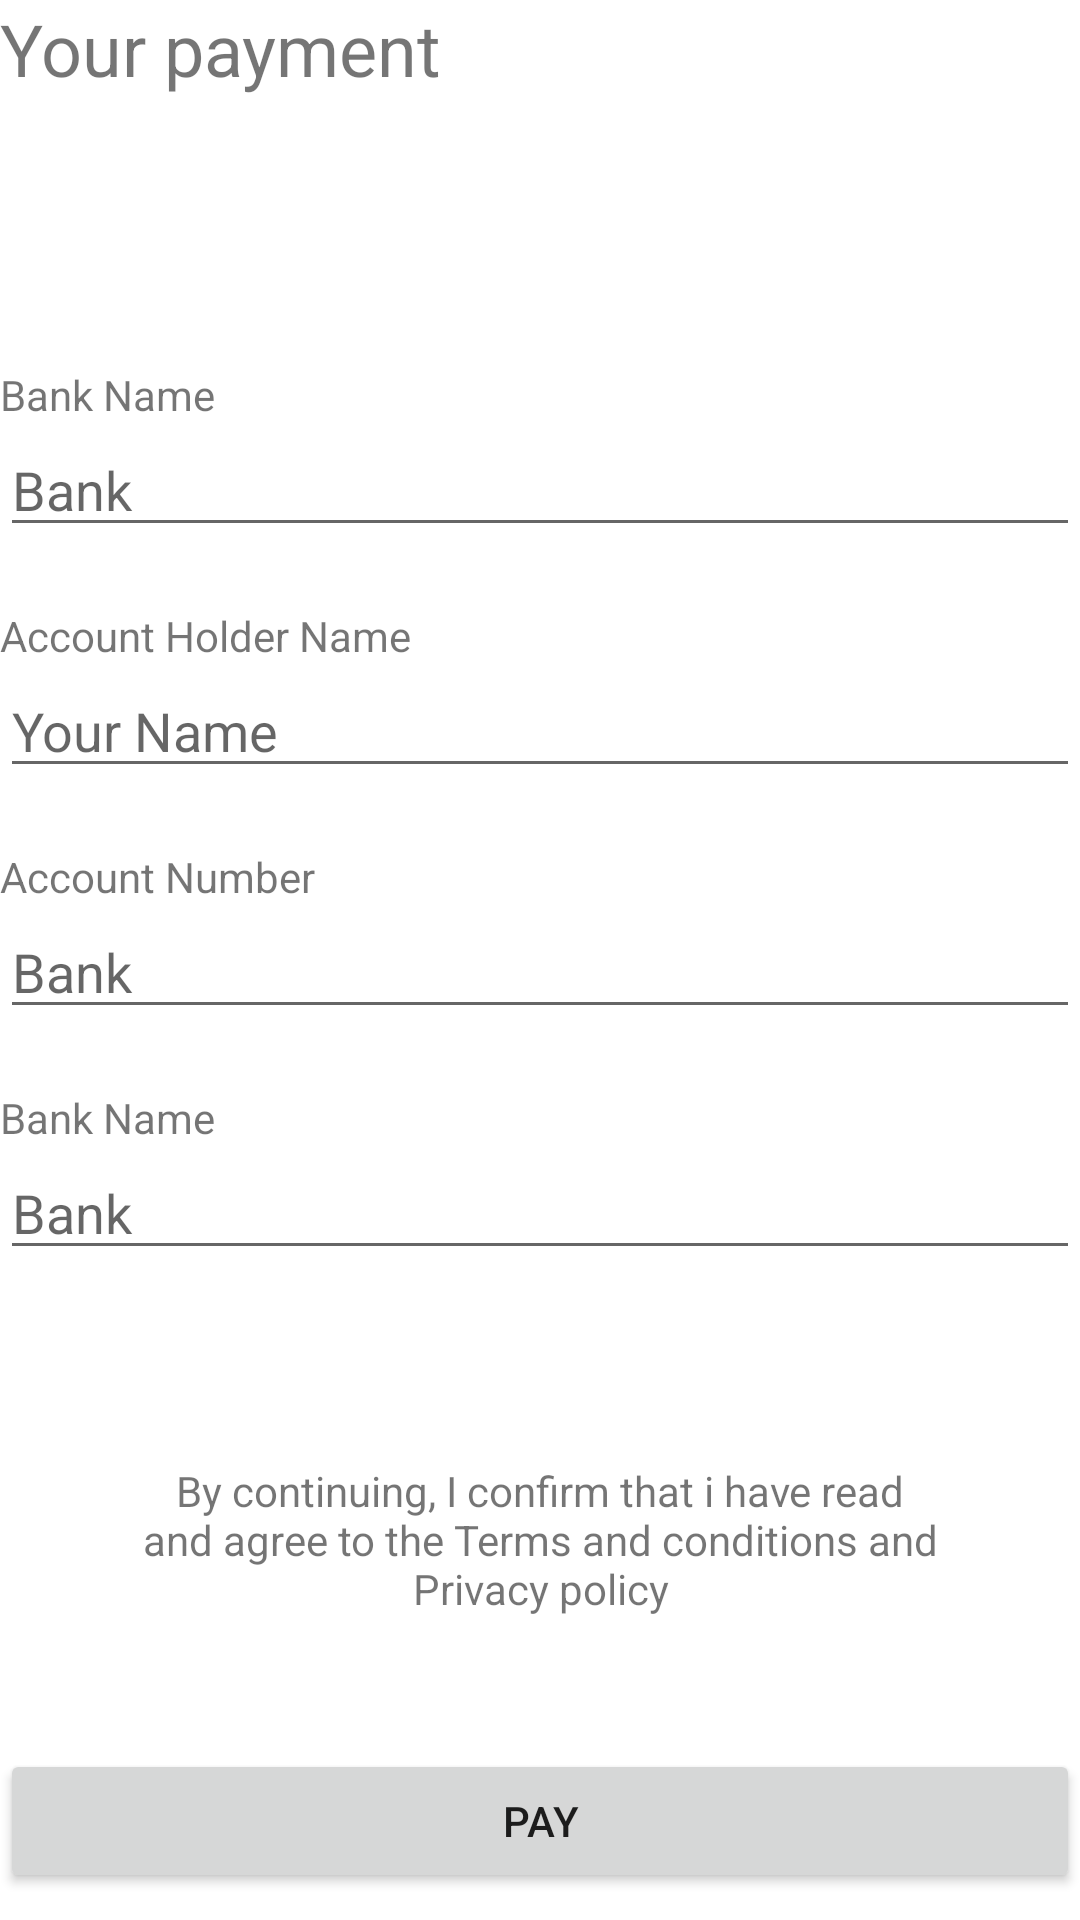

Produce the Android XML layout that renders to this screen, including the resource entries it uses.
<!-- AndroidManifest.xml: application theme AppTheme -->
<!-- res/layout/activity_payment.xml -->
<?xml version="1.0" encoding="utf-8"?>
    <LinearLayout
        xmlns:android="http://schemas.android.com/apk/res/android"
        xmlns:app="http://schemas.android.com/apk/res-auto"

        xmlns:tools="http://schemas.android.com/tools"
        android:layout_width="match_parent"
        android:layout_height="match_parent"
        android:orientation="vertical">

    <androidx.constraintlayout.widget.ConstraintLayout
        android:layout_width="match_parent"
        android:layout_height="122dp">

        <TextView
            android:id="@+id/titleCard"
            android:layout_width="wrap_content"
            android:layout_height="wrap_content"
            android:text="Your payment"
            android:textSize="24sp"
            tools:layout_editor_absoluteX="132dp"
            tools:layout_editor_absoluteY="45dp" />
    </androidx.constraintlayout.widget.ConstraintLayout>

    <TextView
        android:id="@+id/titleNcard"
        android:layout_width="match_parent"
        android:layout_height="wrap_content"
        android:text="Bank Name" />

    <EditText
        android:id="@+id/editTextBankName"
        android:layout_width="match_parent"
        android:layout_height="wrap_content"
        android:layout_marginBottom="20dp"
        android:ems="10"
        android:hint="Bank"
        android:inputType="textPersonName" />

    <TextView
        android:id="@+id/titleAccountHolderName"
        android:layout_width="match_parent"
        android:layout_height="wrap_content"
        android:text="Account Holder Name" />

    <EditText
        android:id="@+id/editTextAccountHolderName"
        android:layout_width="match_parent"
        android:layout_height="wrap_content"
        android:ems="10"
        android:hint="Your Name"
        android:inputType="number"
        android:layout_marginBottom="20dp"/>
    <TextView
        android:id="@+id/titleAccountNumber"
        android:layout_width="match_parent"
        android:layout_height="wrap_content"
        android:text="Account Number" />

    <EditText
        android:id="@+id/editTextAccountNumber"
        android:layout_width="match_parent"
        android:layout_height="wrap_content"
        android:ems="10"
        android:hint="Bank"
        android:inputType="textPersonName"
        android:layout_marginBottom="20dp"/>
    <TextView
        android:id="@+id/titleSwiftCode"
        android:layout_width="match_parent"
        android:layout_height="wrap_content"
        android:text="Bank Name" />

    <EditText
        android:id="@+id/editTextSwiftCode"
        android:layout_width="match_parent"
        android:layout_height="wrap_content"
        android:ems="10"
        android:hint="Bank"
        android:inputType="textPersonName"
        android:layout_marginBottom="20dp"/>

    <TextView
        android:id="@+id/textView8"
        android:layout_width="match_parent"
        android:layout_height="wrap_content"
        android:layout_margin="44dp"
        android:text="By continuing, I confirm that i have read and agree to the Terms and conditions and Privacy policy"
        android:textAlignment="center" />

    <Button
        android:id="@+id/buttonPayment"
        android:layout_width="match_parent"
        android:layout_height="wrap_content"
        android:text="Pay" />

</LinearLayout>
<!-- resources referenced by this layout -->
<resources>

</resources>
